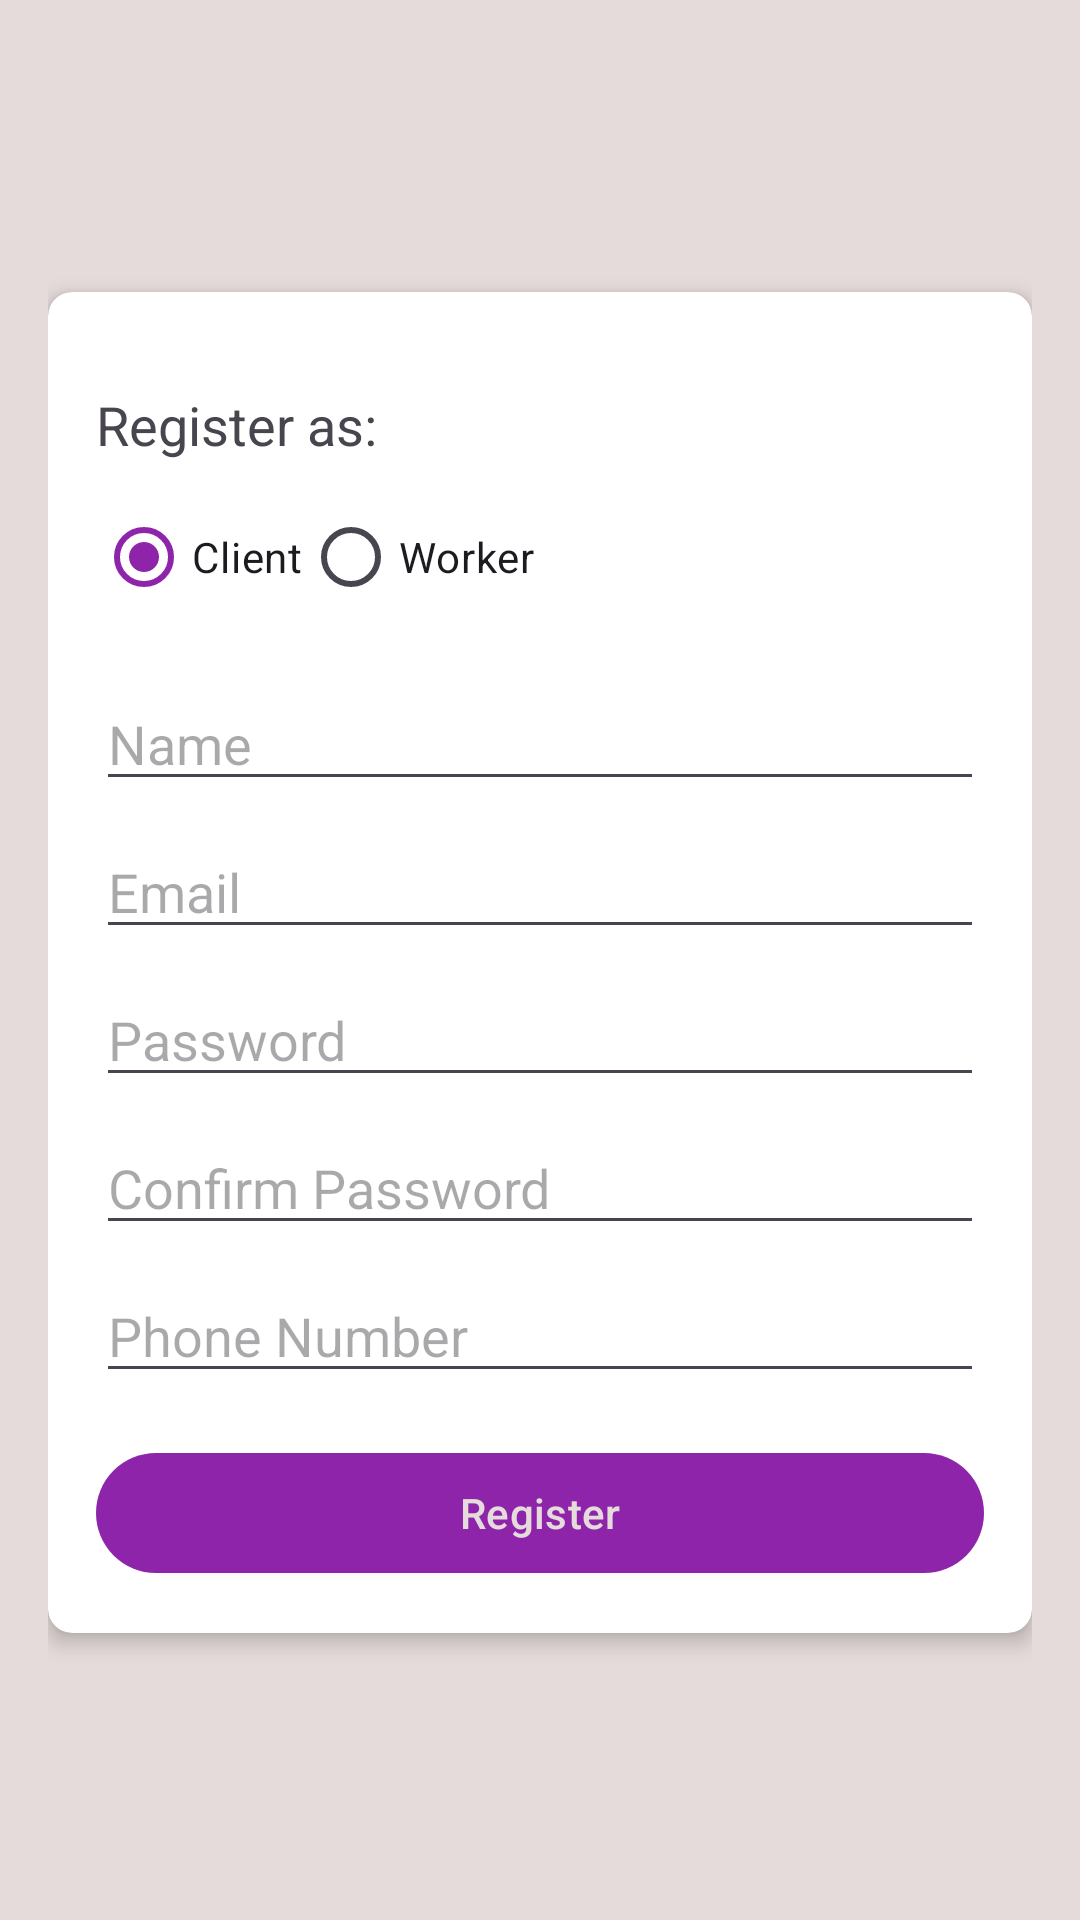

The Android layout XML behind this screen, and the referenced resources:
<!-- AndroidManifest.xml: application theme Theme.FundiMtaa -->
<!-- res/layout/activity_registration.xml -->
<?xml version="1.0" encoding="utf-8"?>
<LinearLayout xmlns:android="http://schemas.android.com/apk/res/android"
    xmlns:app="http://schemas.android.com/apk/res-auto"
    android:layout_width="match_parent"
    android:layout_height="match_parent"
    android:padding="16dp"
    android:gravity="center"
    android:background="@color/white"
    android:orientation="vertical">

    <androidx.cardview.widget.CardView
        android:layout_width="match_parent"
        android:layout_height="wrap_content"
        app:cardCornerRadius="8dp"
        app:cardElevation="4dp"
        android:layout_marginTop="2dp">

        <RelativeLayout
            android:layout_width="match_parent"
            android:layout_height="wrap_content"
            android:padding="16dp">

            
            <TextView
                android:id="@+id/textView"
                android:layout_width="wrap_content"
                android:layout_height="wrap_content"
                android:text="Register as:"
                android:textSize="18sp"
                android:layout_marginTop="16dp"/>

            
            <RadioGroup
                android:id="@+id/radioGroupUserType"
                android:layout_width="match_parent"
                android:layout_height="wrap_content"
                android:orientation="horizontal"
                android:layout_below="@id/textView"
                android:layout_marginTop="8dp">

                <RadioButton
                    android:id="@+id/radioButtonClient"
                    android:layout_width="wrap_content"
                    android:layout_height="wrap_content"
                    android:text="Client"
                    android:checked="true"/>

                <RadioButton
                    android:id="@+id/radioButtonWorker"
                    android:layout_width="wrap_content"
                    android:layout_height="wrap_content"
                    android:text="Worker"/>

            </RadioGroup>

            
            <EditText
                android:id="@+id/editTextName"
                android:layout_width="match_parent"
                android:layout_height="wrap_content"
                android:hint="Name"
                android:layout_below="@id/radioGroupUserType"
                android:layout_marginTop="16dp" />

            <EditText
                android:id="@+id/editTextEmail"
                android:layout_width="match_parent"
                android:layout_height="wrap_content"
                android:hint="Email"
                android:inputType="textEmailAddress"
                android:layout_below="@id/editTextName"
                android:layout_marginTop="8dp" />

            <EditText
                android:id="@+id/editTextPassword"
                android:layout_width="match_parent"
                android:layout_height="wrap_content"
                android:hint="Password"
                android:inputType="textPassword"
                android:layout_below="@id/editTextEmail"
                android:layout_marginTop="8dp" />

            <EditText
                android:id="@+id/editTextConfirmPassword"
                android:layout_width="match_parent"
                android:layout_height="wrap_content"
                android:hint="Confirm Password"
                android:inputType="textPassword"
                android:layout_below="@id/editTextPassword"
                android:layout_marginTop="8dp" />

            <EditText
                android:id="@+id/editTextPhoneNumber"
                android:layout_width="match_parent"
                android:layout_height="wrap_content"
                android:hint="Phone Number"
                android:inputType="phone"
                android:layout_below="@id/editTextConfirmPassword"
                android:layout_marginTop="8dp" />

            
            <com.google.android.material.button.MaterialButton
                android:id="@+id/buttonRegister"
                android:layout_width="match_parent"
                android:layout_height="wrap_content"
                android:text="Register"
                android:layout_below="@id/editTextPhoneNumber"
                android:layout_marginTop="16dp" />
        </RelativeLayout>
    </androidx.cardview.widget.CardView>
</LinearLayout>
<!-- resources referenced by this layout -->
<resources>
  <color name="white">#E6DBDB</color>
  <style name="Theme.FundiMtaa" parent="Base.Theme.FundiMtaa" />
  <style name="Base.Theme.FundiMtaa" parent="Theme.Material3.DayNight.NoActionBar">
          <item name="colorPrimary">@color/my_primary</item>
          <item name="colorPrimaryVariant">@color/my_primary</item>
          <item name="colorOnPrimary">@color/white</item>
  
          <item name="colorSecondary">@color/my_secondary</item>
          <item name="colorSecondaryVariant">@color/my_secondary</item>
          <item name="colorOnSecondary">@color/black</item>
          <item name="android:statusBarColor">@color/my_primary</item>
          
          
      </style>
  <color name="my_primary">#8E24AA</color>
  <color name="my_secondary">#9C27B0</color>
  <color name="black">#FF000000</color>
</resources>
